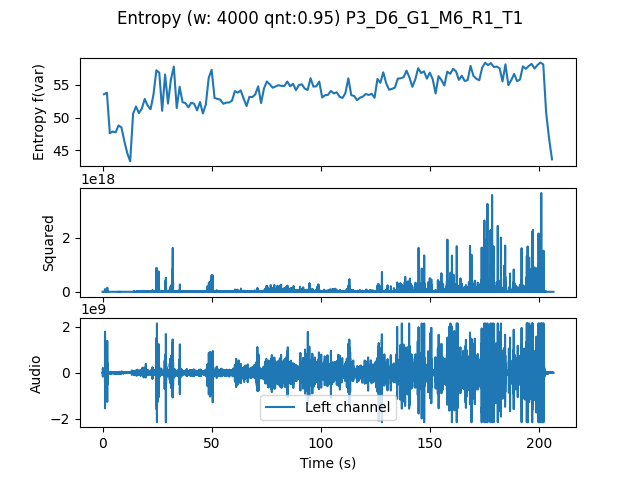

The file beside this chart, header and first rows:
, t0, var
0.0, 0.0, 53.59
1.333, 1.333, 53.82
2.667, 2.667, 47.64
4.0, 4.0, 47.89
5.333, 5.333, 47.76
6.667, 6.667, 48.81
8.0, 8.0, 48.51
9.333, 9.333, 46.41
10.67, 10.67, 44.58
12.0, 12.0, 43.33
13.33, 13.33, 50.61
14.67, 14.67, 51.71
16.0, 16.0, 50.71
17.33, 17.33, 51.38
18.67, 18.67, 52.86
20.0, 20.0, 51.86
21.33, 21.33, 51.3
22.67, 22.67, 53.49
24.0, 24.0, 57.24
25.33, 25.33, 56.88
26.67, 26.67, 51.05
28.0, 28.0, 56.6
29.33, 29.33, 52.16
30.67, 30.67, 55.85
32.0, 32.0, 57.8
33.33, 33.33, 51.47
34.67, 34.67, 54.71
36.0, 36.0, 52.37
37.33, 37.33, 52.23
38.67, 38.67, 51.6
40.0, 40.0, 52.28
41.33, 41.33, 52.12
42.67, 42.67, 51.13
44.0, 44.0, 52.39
45.33, 45.33, 50.65
46.67, 46.67, 52.01
48.0, 48.0, 56.09
49.33, 49.33, 57.32
50.67, 50.67, 53.04
52.0, 52.0, 52.87
53.33, 53.33, 52.75
54.67, 54.67, 52.12
56.0, 56.0, 52.3
57.33, 57.33, 52.32
58.67, 58.67, 52.6
60.0, 60.0, 54.07
61.33, 61.33, 53.83
62.67, 62.67, 54.17
64.0, 64.0, 52.92
65.33, 65.33, 51.79
66.67, 66.67, 53.19
68.0, 68.0, 53.15
69.33, 69.33, 53.56
70.67, 70.67, 54.79
72.0, 72.0, 52.24
73.33, 73.33, 54.47
74.67, 74.67, 55.54
76.0, 76.0, 55.09
77.33, 77.33, 54.58
78.67, 78.67, 54.77
... 95 more rows
